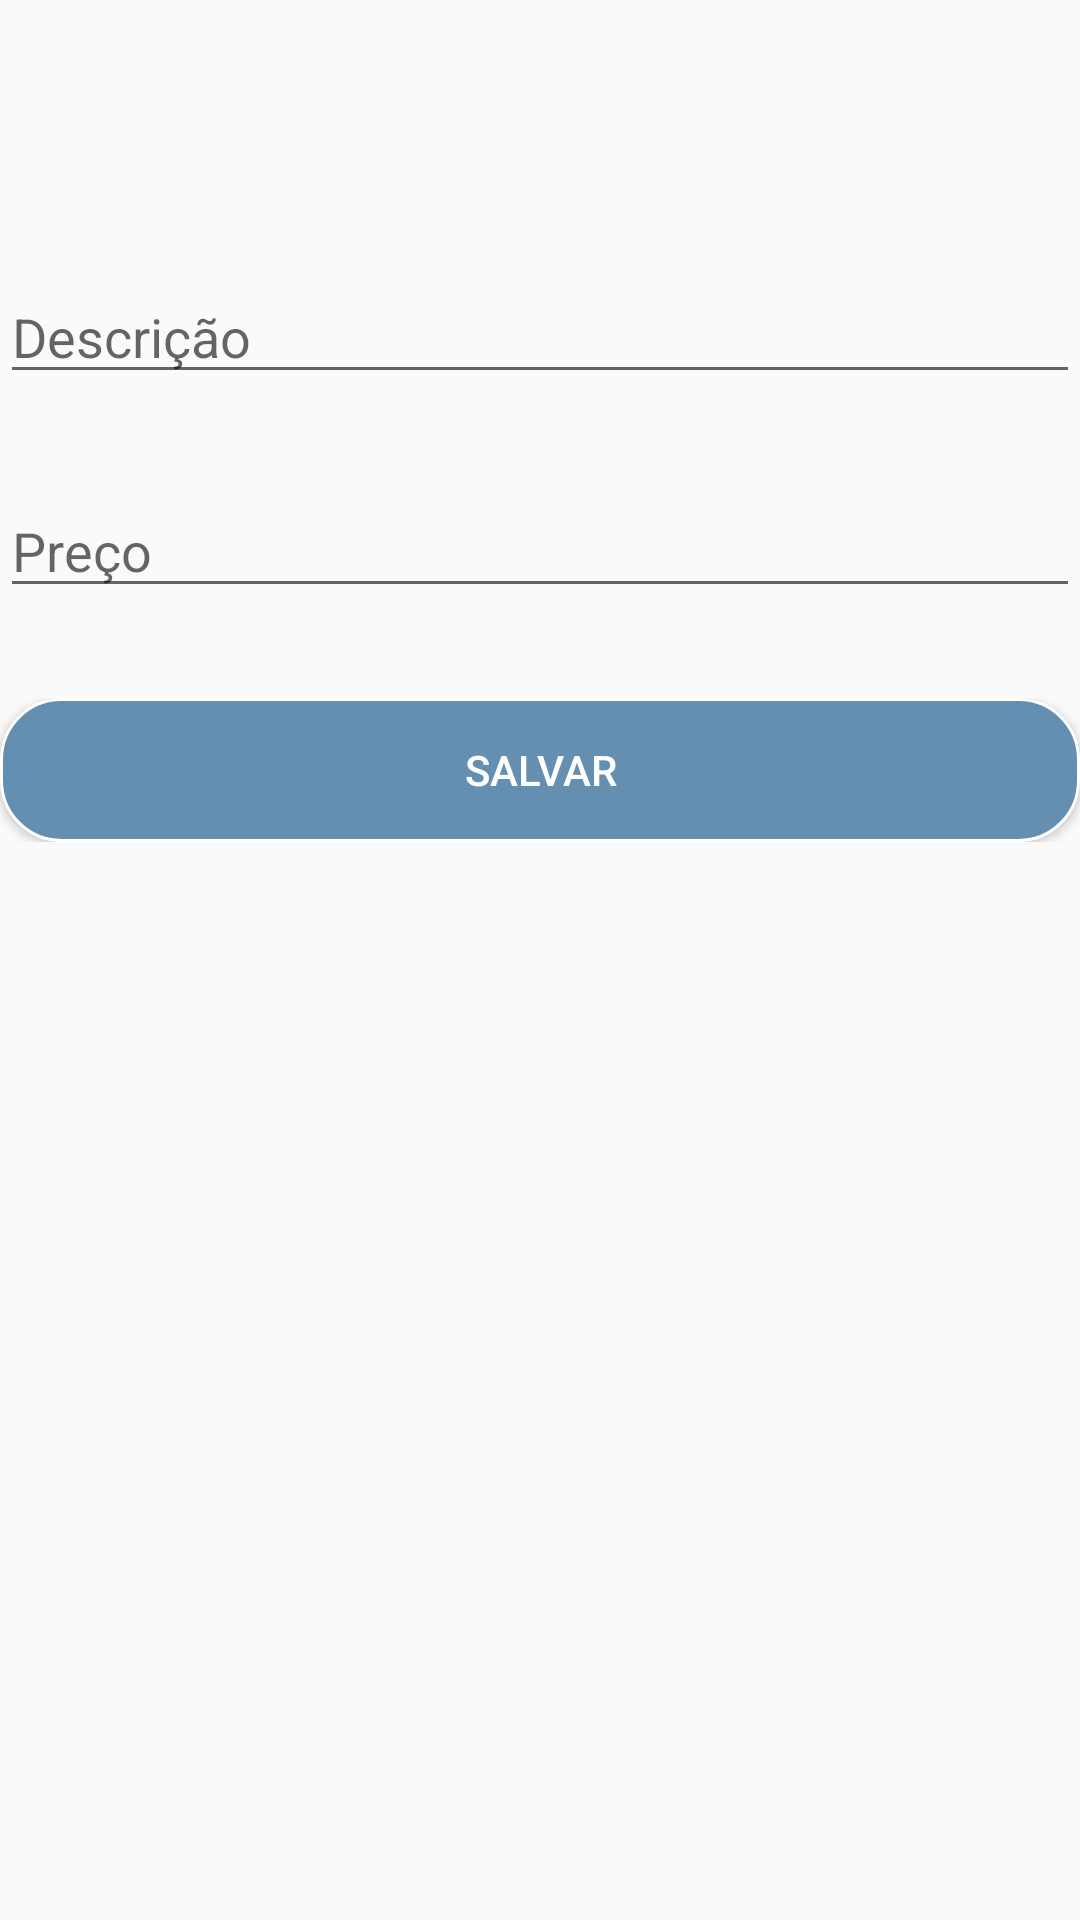

Reconstruct the res/layout file that produces this screen, plus the resources it refers to.
<!-- AndroidManifest.xml: application theme AppTheme -->
<!-- res/layout/activity_editar_produto.xml -->
<?xml version="1.0" encoding="utf-8"?>
<LinearLayout xmlns:android="http://schemas.android.com/apk/res/android"
    xmlns:tools="http://schemas.android.com/tools"
    android:layout_width="match_parent"
    android:layout_height="match_parent"
    tools:context=".ui.activity.NovoProdutoActivity"
    android:orientation="vertical">

    <LinearLayout
        android:layout_width="match_parent"
        android:layout_height="wrap_content"
        android:layout_marginTop="90dp"
        android:orientation="horizontal">
        <EditText android:id="@+id/produtoDescricao"
            android:layout_width="wrap_content"
            android:layout_height="wrap_content"
            android:layout_weight="1"
            android:hint="Descrição"/>
    </LinearLayout>
    <LinearLayout
        android:layout_width="match_parent"
        android:layout_height="wrap_content"
        android:layout_marginTop="30dp"
        android:orientation="horizontal">
        <EditText android:id="@+id/produtoPreco"
            android:layout_width="wrap_content"
            android:layout_height="wrap_content"
            android:layout_weight="1"
            android:hint="Preço"
            android:inputType="numberDecimal"/>
    </LinearLayout>
    <LinearLayout
        android:layout_width="match_parent"
        android:layout_marginTop="30dp"
        android:layout_height="wrap_content"
        android:orientation="horizontal">

        <Button android:id="@+id/salvarPrdBotao"
            android:layout_width="wrap_content"
            android:layout_height="wrap_content"
            android:background="@drawable/botoes_acoes_principais"
            android:textColor="#fff"
            android:text="Salvar"
            android:layout_weight="0.1"/>
    </LinearLayout>
</LinearLayout>
<!-- resources referenced by this layout -->
<resources>
  <!-- drawable botoes_acoes_principais (drawable) -->
  <?xml version="1.0" encoding="utf-8"?>
  <shape xmlns:android="http://schemas.android.com/apk/res/android" android:shape="rectangle" >
      <corners
          android:radius="20dp"
          />
      <solid
          android:color="@color/colorBtNovoProduto"
          />
      <stroke
          android:width="1dp"
          android:color="@android:color/background_light"
          />
  
  </shape>
  <style name="AppTheme" parent="Theme.AppCompat.Light.DarkActionBar">
          
          <item name="colorPrimary">@color/colorPrimary</item>
          <item name="colorPrimaryDark">@color/colorPrimaryDark</item>
          <item name="colorAccent">@color/colorAccent</item>
      </style>
  <color name="colorBtNovoProduto">#648FB1</color>
  <color name="colorPrimary">#648FB1</color>
  <color name="colorPrimaryDark">#648FB1</color>
  <color name="colorAccent">#009688</color>
</resources>
